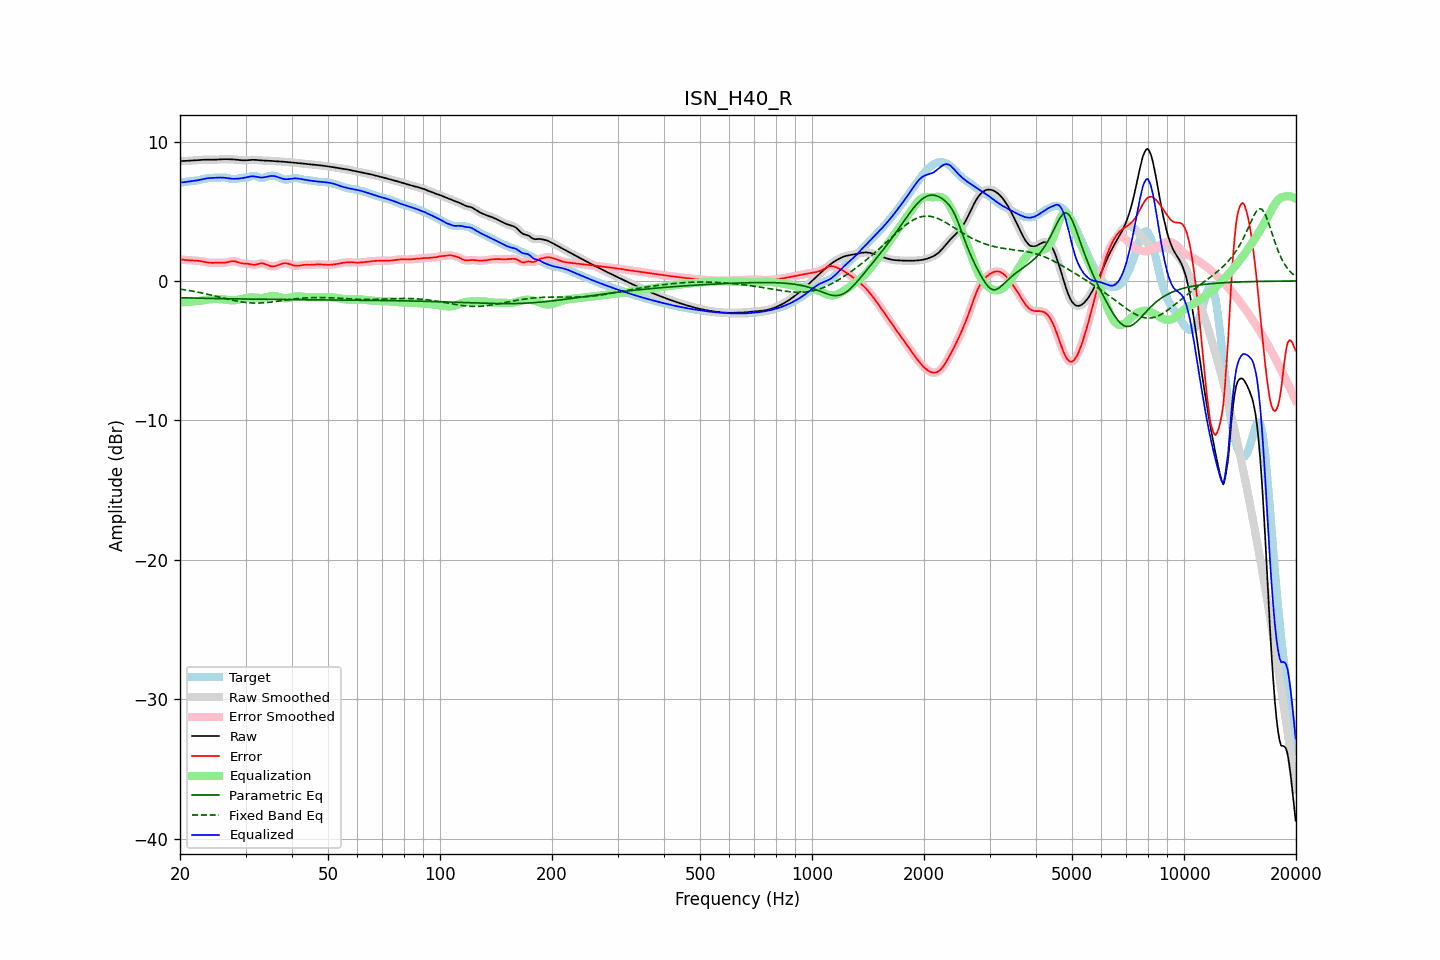

Values plotted in this chart, from the file beside it:
frequency, raw, error, smoothed, error_smoothed, equalization, parametric_eq, fixed_band_eq, equalized_raw, equalized_smoothed, target
20.00, 8.60, 1.56, 8.60, 1.56, -1.54, -1.20, -0.58, 7.05, 7.05, 7.04
20.20, 8.60, 1.54, 8.60, 1.54, -1.53, -1.21, -0.60, 7.06, 7.06, 7.06
20.40, 8.60, 1.52, 8.60, 1.52, -1.53, -1.21, -0.62, 7.08, 7.08, 7.08
20.61, 8.61, 1.51, 8.61, 1.51, -1.52, -1.21, -0.63, 7.09, 7.09, 7.10
20.81, 8.61, 1.50, 8.61, 1.50, -1.51, -1.22, -0.65, 7.11, 7.11, 7.11
21.02, 8.62, 1.49, 8.62, 1.49, -1.50, -1.22, -0.67, 7.12, 7.12, 7.13
21.23, 8.62, 1.49, 8.62, 1.49, -1.49, -1.22, -0.69, 7.14, 7.14, 7.14
21.44, 8.63, 1.48, 8.63, 1.48, -1.48, -1.22, -0.71, 7.15, 7.15, 7.15
21.66, 8.64, 1.47, 8.64, 1.47, -1.47, -1.23, -0.73, 7.17, 7.17, 7.17
21.87, 8.65, 1.46, 8.65, 1.47, -1.46, -1.23, -0.76, 7.18, 7.18, 7.18
22.09, 8.65, 1.46, 8.65, 1.46, -1.45, -1.23, -0.78, 7.20, 7.20, 7.20
22.31, 8.66, 1.45, 8.66, 1.45, -1.44, -1.23, -0.80, 7.22, 7.22, 7.22
22.54, 8.67, 1.43, 8.67, 1.43, -1.43, -1.24, -0.82, 7.24, 7.25, 7.24
22.76, 8.68, 1.42, 8.68, 1.42, -1.41, -1.24, -0.85, 7.27, 7.27, 7.27
22.99, 8.69, 1.40, 8.69, 1.40, -1.39, -1.24, -0.87, 7.30, 7.30, 7.29
23.22, 8.69, 1.37, 8.69, 1.37, -1.37, -1.25, -0.90, 7.32, 7.32, 7.32
23.45, 8.70, 1.35, 8.70, 1.35, -1.35, -1.25, -0.92, 7.35, 7.35, 7.35
23.69, 8.70, 1.33, 8.70, 1.33, -1.33, -1.25, -0.95, 7.36, 7.36, 7.37
23.92, 8.69, 1.31, 8.69, 1.31, -1.32, -1.25, -0.98, 7.38, 7.38, 7.39
24.16, 8.69, 1.30, 8.69, 1.30, -1.31, -1.25, -1.00, 7.38, 7.38, 7.39
24.40, 8.69, 1.29, 8.69, 1.30, -1.30, -1.26, -1.03, 7.39, 7.39, 7.40
24.65, 8.69, 1.30, 8.69, 1.30, -1.30, -1.26, -1.06, 7.39, 7.39, 7.40
24.89, 8.70, 1.30, 8.70, 1.30, -1.30, -1.26, -1.09, 7.40, 7.40, 7.39
25.14, 8.70, 1.31, 8.70, 1.31, -1.30, -1.26, -1.12, 7.41, 7.41, 7.39
25.39, 8.71, 1.31, 8.71, 1.31, -1.30, -1.27, -1.14, 7.41, 7.41, 7.40
25.65, 8.72, 1.31, 8.72, 1.31, -1.30, -1.27, -1.17, 7.42, 7.41, 7.41
25.91, 8.73, 1.31, 8.73, 1.31, -1.31, -1.27, -1.20, 7.41, 7.41, 7.42
26.16, 8.73, 1.31, 8.73, 1.31, -1.32, -1.27, -1.23, 7.41, 7.41, 7.42
26.43, 8.73, 1.31, 8.73, 1.32, -1.34, -1.27, -1.26, 7.40, 7.40, 7.42
26.69, 8.73, 1.33, 8.73, 1.33, -1.35, -1.28, -1.29, 7.38, 7.38, 7.40
26.96, 8.73, 1.36, 8.73, 1.36, -1.37, -1.28, -1.31, 7.36, 7.36, 7.37
27.23, 8.73, 1.39, 8.73, 1.39, -1.38, -1.28, -1.34, 7.35, 7.35, 7.34
27.50, 8.72, 1.41, 8.72, 1.41, -1.39, -1.28, -1.37, 7.33, 7.33, 7.31
27.77, 8.72, 1.42, 8.72, 1.42, -1.39, -1.28, -1.39, 7.33, 7.33, 7.30
28.05, 8.71, 1.41, 8.71, 1.41, -1.38, -1.29, -1.42, 7.33, 7.32, 7.30
28.33, 8.70, 1.38, 8.70, 1.38, -1.37, -1.29, -1.44, 7.33, 7.33, 7.32
28.62, 8.68, 1.35, 8.68, 1.35, -1.35, -1.29, -1.46, 7.34, 7.34, 7.34
28.90, 8.67, 1.31, 8.67, 1.31, -1.33, -1.29, -1.48, 7.35, 7.35, 7.37
29.19, 8.66, 1.28, 8.66, 1.28, -1.30, -1.29, -1.50, 7.36, 7.36, 7.38
29.48, 8.65, 1.25, 8.65, 1.26, -1.27, -1.29, -1.52, 7.38, 7.38, 7.40
29.78, 8.65, 1.25, 8.65, 1.25, -1.25, -1.30, -1.53, 7.40, 7.40, 7.40
30.08, 8.65, 1.24, 8.65, 1.24, -1.23, -1.30, -1.55, 7.43, 7.43, 7.41
30.38, 8.66, 1.23, 8.66, 1.23, -1.21, -1.30, -1.56, 7.45, 7.46, 7.43
30.68, 8.67, 1.21, 8.67, 1.21, -1.19, -1.30, -1.57, 7.48, 7.48, 7.46
30.99, 8.68, 1.18, 8.68, 1.18, -1.18, -1.30, -1.58, 7.50, 7.50, 7.50
31.30, 8.69, 1.16, 8.69, 1.16, -1.18, -1.30, -1.58, 7.50, 7.50, 7.53
31.61, 8.69, 1.15, 8.69, 1.16, -1.19, -1.31, -1.59, 7.50, 7.50, 7.54
31.93, 8.68, 1.16, 8.68, 1.17, -1.20, -1.31, -1.59, 7.48, 7.48, 7.52
32.24, 8.67, 1.19, 8.67, 1.20, -1.21, -1.31, -1.59, 7.46, 7.46, 7.48
32.57, 8.66, 1.23, 8.66, 1.23, -1.22, -1.31, -1.58, 7.44, 7.44, 7.43
32.89, 8.65, 1.26, 8.65, 1.26, -1.22, -1.31, -1.58, 7.42, 7.42, 7.39
33.22, 8.64, 1.26, 8.64, 1.26, -1.22, -1.31, -1.58, 7.42, 7.42, 7.38
33.55, 8.64, 1.25, 8.64, 1.25, -1.21, -1.31, -1.57, 7.43, 7.43, 7.38
33.89, 8.63, 1.21, 8.63, 1.21, -1.19, -1.32, -1.56, 7.45, 7.45, 7.43
34.23, 8.63, 1.15, 8.63, 1.16, -1.16, -1.32, -1.55, 7.47, 7.47, 7.47
34.57, 8.62, 1.11, 8.62, 1.11, -1.13, -1.32, -1.54, 7.50, 7.50, 7.52
34.92, 8.61, 1.07, 8.61, 1.07, -1.10, -1.32, -1.52, 7.52, 7.52, 7.54
35.27, 8.60, 1.05, 8.60, 1.05, -1.08, -1.32, -1.51, 7.53, 7.53, 7.55
35.62, 8.60, 1.05, 8.60, 1.05, -1.07, -1.32, -1.50, 7.53, 7.53, 7.55
35.97, 8.59, 1.06, 8.59, 1.06, -1.08, -1.32, -1.48, 7.51, 7.51, 7.53
... 635 more rows
